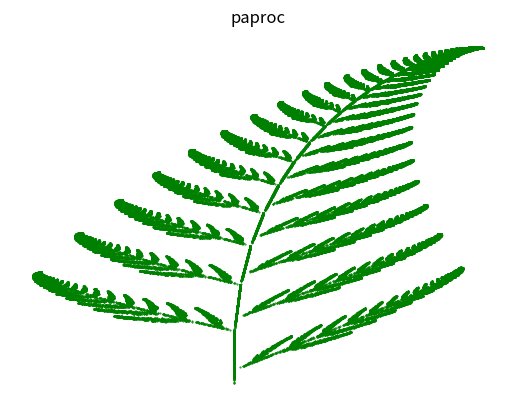

Source code (Python):
import matplotlib.pyplot as plt
import numpy as np


def x_transformation_1(x, y):
    return 0

def x_transformation_2(x, y):
    return 0.85 * x + 0.04 * y

def x_transformation_3(x, y):
    return 0.2 * x - 0.26 * y

def x_transformation_4(x, y):
    return -0.15 * x + 0.28 * y

def y_transformation_1(x, y):
    return 0.16 * y

def y_transformation_2(x, y):
    return -0.04 * x + 0.85 * y + 1.6

def y_transformation_3(x, y):
    return 0.23 * x + 0.22 * y + 1.6

def y_transformation_4(x, y):
    return 0.26 * x + 0.24 * y + 0.44


x_transformations = [x_transformation_1, x_transformation_2, x_transformation_3, x_transformation_4]
y_transformations = [y_transformation_1, y_transformation_2, y_transformation_3, y_transformation_4]

x, y = 0, 0

num_points = 100000

xs = np.zeros(num_points)
ys = np.zeros(num_points)

for i in range(num_points):
    index = np.random.choice(4, p=[0.01, 0.85, 0.07, 0.07])
    x = x_transformations[index](x, y)
    y = y_transformations[index](x, y)

    xs[i] = x
    ys[i] = y



plt.scatter(xs, ys, s=0.2, c='green')
plt.title("paproc")
plt.axis('off')
plt.show()